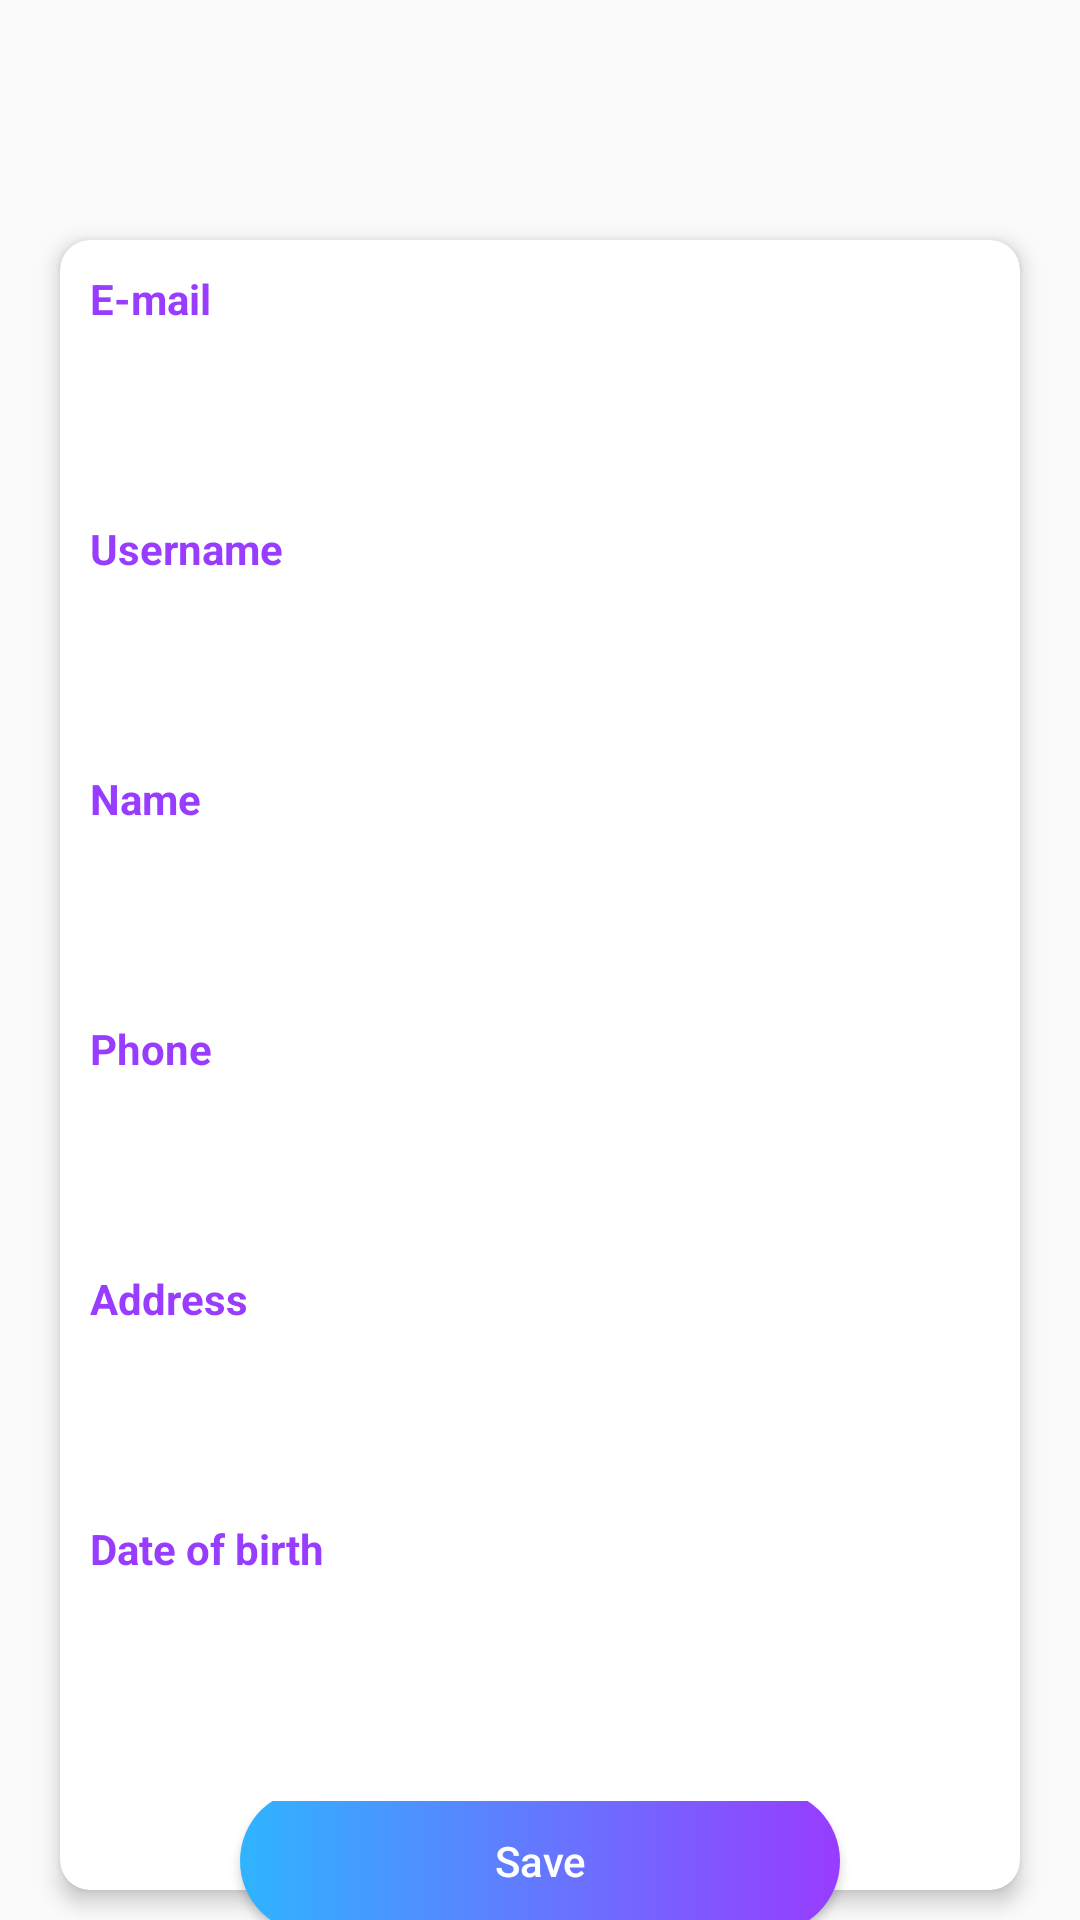

This screen was rendered from an Android layout file. Write that file and the resources it references.
<!-- AndroidManifest.xml: application theme AppTheme -->
<!-- res/layout/activity_cont_details.xml -->
<?xml version="1.0" encoding="utf-8"?>
<RelativeLayout
    xmlns:android="http://schemas.android.com/apk/res/android"
    xmlns:tools="http://schemas.android.com/tools"
    android:layout_width="match_parent"
    xmlns:app="http://schemas.android.com/apk/res-auto"
    android:layout_height="match_parent">

    <androidx.appcompat.widget.Toolbar
        android:id="@+id/toolbar"
        android:layout_width="match_parent"
        android:layout_height="?attr/actionBarSize"
        android:background="@drawable/header_register"
        app:popupTheme="@style/CardView"
        tools:ignore="PrivateResource" />


        <RelativeLayout
            android:layout_marginTop="20dp"
            android:layout_width="match_parent"
            android:layout_height="match_parent">

            <androidx.cardview.widget.CardView
                android:id="@+id/cv"
                android:layout_marginTop="60dp"
                android:layout_marginLeft="20dp"
                android:layout_marginRight="20dp"
                android:layout_width="match_parent"
                android:layout_height="wrap_content"
                app:cardCornerRadius="10dp"
                app:cardElevation="4dp">

                <LinearLayout
                    android:layout_width="match_parent"
                    android:layout_height="wrap_content"
                    android:orientation="vertical"
                    android:paddingBottom="50dp">

                    <TextView
                        android:layout_width="wrap_content"
                        android:layout_height="wrap_content"
                        android:layout_margin="10dp"
                        android:text="@string/email"
                        android:textColor="@color/colorPurple"
                        android:textSize="14sp"
                        android:textStyle="bold" />

                    <EditText
                        android:id="@+id/email_details"
                        android:layout_width="match_parent"
                        android:layout_height="wrap_content"
                        android:layout_marginLeft="10dp"
                        android:layout_marginRight="10dp"
                        android:padding="10dp"
                        android:background="@drawable/bg_input_task"
                        android:inputType="textEmailAddress"
                        tools:ignore="LabelFor"
                        android:autofillHints="" />

                    <TextView
                        android:layout_width="wrap_content"
                        android:layout_height="wrap_content"
                        android:layout_margin="10dp"
                        android:text="@string/username"
                        android:textColor="@color/colorPurple"
                        android:textSize="14sp"
                        android:textStyle="bold" />

                    <EditText
                        android:id="@+id/username_details"
                        android:layout_width="match_parent"
                        android:layout_height="wrap_content"
                        android:layout_marginLeft="10dp"
                        android:layout_marginRight="10dp"
                        android:padding="10dp"
                        android:background="@drawable/bg_input_task"
                        android:inputType="text"
                        tools:ignore="LabelFor"
                        android:autofillHints="" />

                    <TextView
                        android:layout_width="wrap_content"
                        android:layout_height="wrap_content"
                        android:layout_margin="10dp"
                        android:text="@string/name"
                        android:textColor="@color/colorPurple"
                        android:textSize="14sp"
                        android:textStyle="bold" />

                    <EditText
                        android:id="@+id/name_details"
                        android:layout_width="match_parent"
                        android:layout_height="wrap_content"
                        android:layout_marginLeft="10dp"
                        android:layout_marginRight="10dp"
                        android:inputType="text"
                        android:padding="10dp"
                        android:background="@drawable/bg_input_task"
                        tools:ignore="LabelFor"
                        android:autofillHints="" />

                    <TextView
                        android:layout_width="wrap_content"
                        android:layout_height="wrap_content"
                        android:layout_margin="10dp"
                        android:text="@string/phone"
                        android:textColor="@color/colorPurple"
                        android:textSize="14sp"
                        android:textStyle="bold" />

                    <EditText
                        android:id="@+id/mobile_details"
                        android:layout_width="match_parent"
                        android:layout_height="wrap_content"
                        android:layout_marginLeft="10dp"
                        android:layout_marginRight="10dp"
                        android:background="@drawable/bg_input_task"
                        android:inputType="text|phone"
                        android:padding="10dp"
                        android:maxLength="10"
                        tools:ignore="LabelFor"
                        android:autofillHints="" />

                    <TextView
                        android:layout_width="wrap_content"
                        android:layout_height="wrap_content"
                        android:layout_margin="10dp"
                        android:text="@string/address"
                        android:textColor="@color/colorPurple"
                        android:textSize="14sp"
                        android:textStyle="bold" />

                    <EditText
                        android:id="@+id/address_details"
                        android:layout_width="match_parent"
                        android:layout_height="wrap_content"
                        android:layout_marginLeft="10dp"
                        android:layout_marginRight="10dp"
                        android:background="@drawable/bg_input_task"
                        android:inputType="text"
                        android:padding="10dp"
                        tools:ignore="LabelFor"
                        android:autofillHints="" />
                    <TextView
                        android:layout_width="wrap_content"
                        android:layout_height="wrap_content"
                        android:layout_margin="10dp"
                        android:text="@string/birth"
                        android:textColor="@color/colorPurple"
                        android:textSize="14sp"
                        android:textStyle="bold" />

                    <EditText
                        android:id="@+id/birth_details"
                        android:layout_width="match_parent"
                        android:layout_height="wrap_content"
                        android:layout_marginLeft="10dp"
                        android:layout_marginRight="10dp"
                        android:maxLength="10"
                        android:inputType="number|date"
                        android:padding="10dp"
                        android:background="@drawable/bg_input_task"
                        tools:ignore="LabelFor"
                        android:autofillHints="" />
                </LinearLayout>
            </androidx.cardview.widget.CardView>

            <RelativeLayout
                android:layout_width="wrap_content"
                android:layout_height="wrap_content"
                android:layout_below="@+id/cv"
                android:layout_alignStart="@+id/cv"
                android:layout_alignEnd="@+id/cv"
                android:layout_marginLeft="35dp"
                android:layout_marginTop="-30dp"
                android:layout_marginRight="35dp"
                android:elevation="10dp">

                <Button
                    android:id="@+id/save_details"
                    android:layout_width="200dp"
                    android:layout_centerInParent="true"
                    android:layout_height="wrap_content"
                    android:background="@drawable/bg_ui"
                    android:layout_marginTop="100dp"
                    android:text="@string/save"
                    android:textAllCaps="false"
                    android:textColor="@color/colorWhite" />
            </RelativeLayout>
        </RelativeLayout>


</RelativeLayout>
<!-- resources referenced by this layout -->
<resources>
  <color name="colorPurple">#983CFF</color>
  <color name="colorWhite">#ffffff</color>
  <!-- drawable bg_input_task (drawable) -->
  <?xml version="1.0" encoding="utf-8"?>
  <selector xmlns:android="http://schemas.android.com/apk/res/android">
  
      <item
          android:drawable="@drawable/bg_input_sel"
          android:state_pressed="true"
          />
  
      <item
          android:drawable="@drawable/bg_input_sel"
          android:state_focused="true"
          />
  
      <item
          android:drawable="@drawable/bg_input_sel"
          android:state_selected="true"
          />
  
      <item
          android:drawable="@drawable/bg_input_un_sel"
          />
  
  </selector>
  <!-- drawable bg_ui (drawable) -->
  <?xml version="1.0" encoding="utf-8"?>
  <selector xmlns:android="http://schemas.android.com/apk/res/android">
  
      <item android:state_pressed="true">
          <shape android:shape="rectangle">
              <solid android:color="@color/colorPurple"/>
              <corners android:radius="100dp" />
          </shape>
      </item>
  
      <item>
          <shape android:shape="rectangle">
              <gradient android:endColor="@color/colorPurple" android:startColor="@color/colorBlue" />
              <corners android:radius="100dp" />
          </shape>
      </item>
  </selector>
  <string name="address">Address</string>
  <string name="birth">Date of birth</string>
  <string name="email">E-mail</string>
  <string name="name">Name</string>
  <string name="phone">Phone</string>
  <string name="save">Save</string>
  <string name="username">Username</string>
  <style name="AppTheme" parent="Theme.AppCompat.Light.DarkActionBar">
          
          <item name="colorPrimary">@color/colorPrimary</item>
          <item name="colorPrimaryDark">@color/colorPrimaryDark</item>
          <item name="colorAccent">@color/colorAccent</item>
      </style>
  <color name="colorBlue">#2FB4FF</color>
  <color name="colorPrimary">#2196F3</color>
  <color name="colorPrimaryDark">#3F51B5</color>
  <color name="colorAccent">#840B98</color>
</resources>
